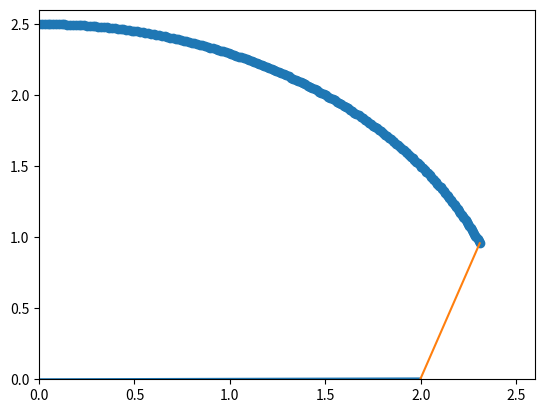
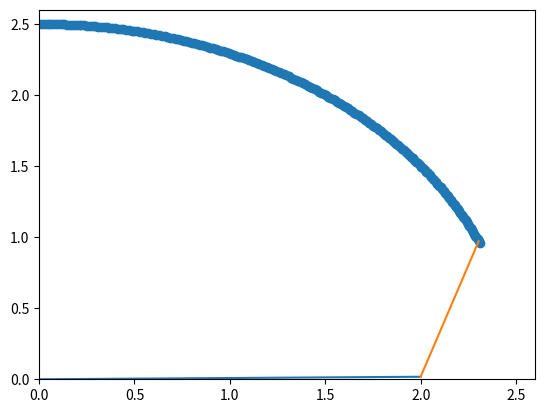
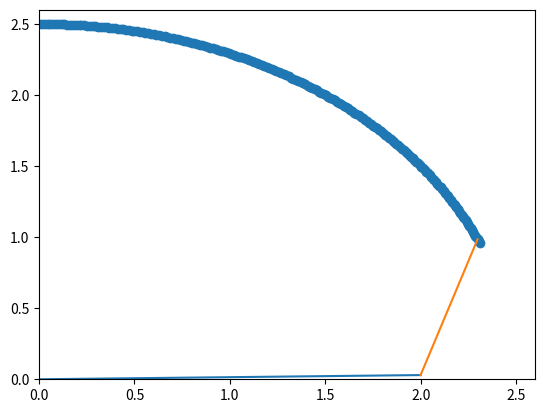
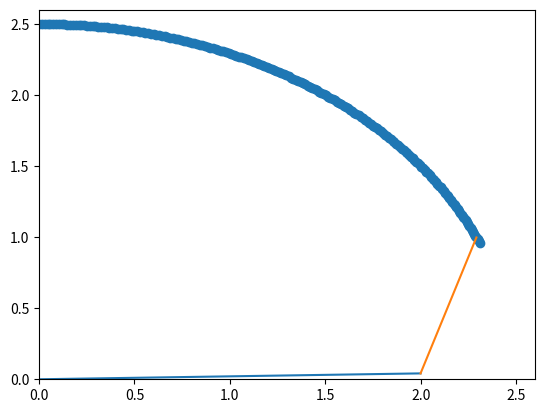
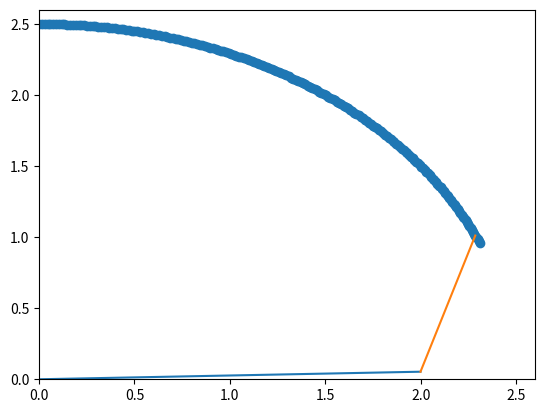
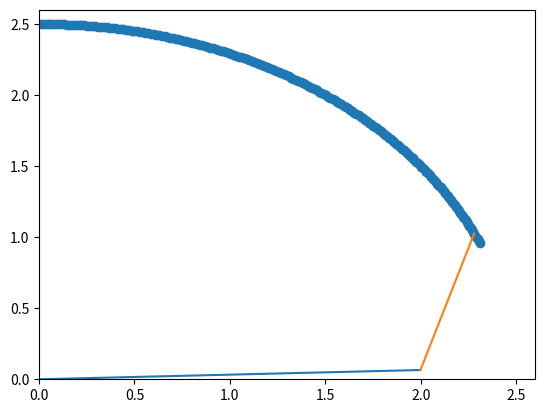
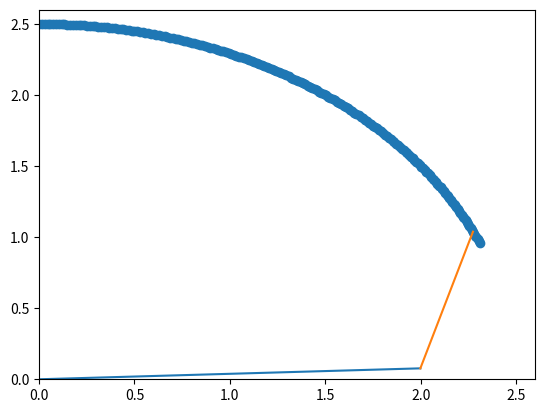
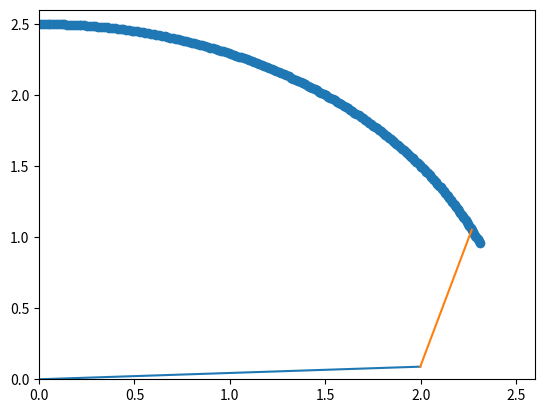
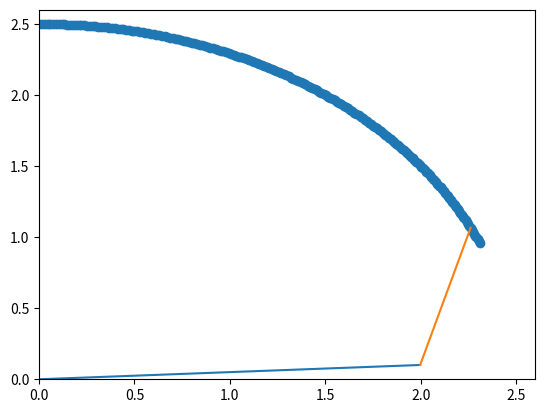
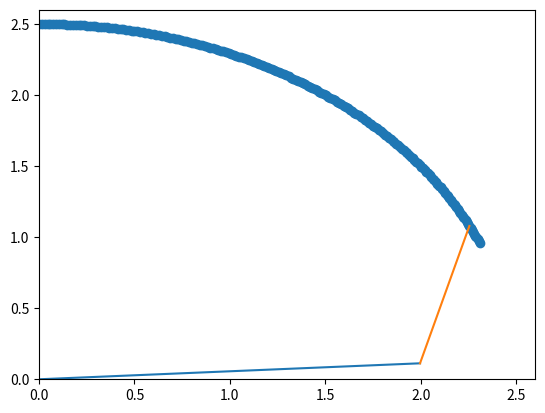
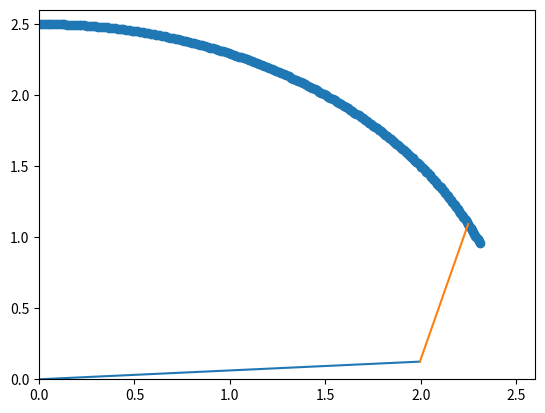
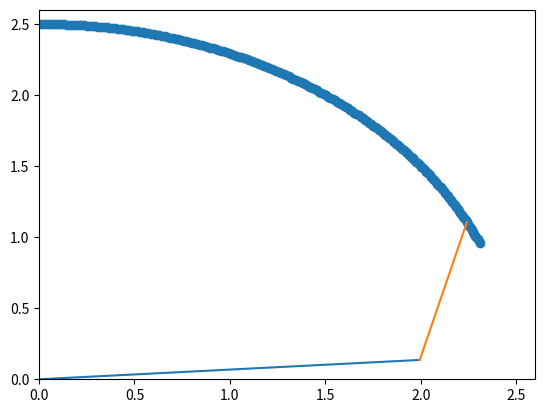
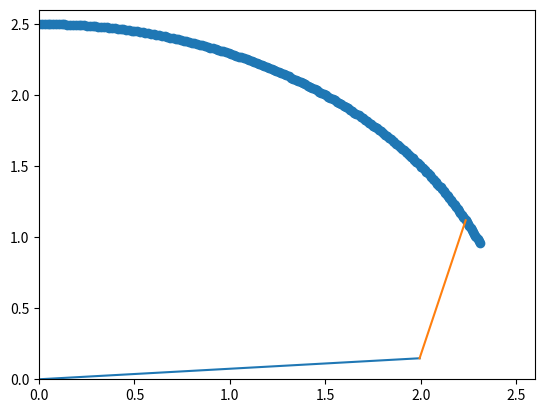
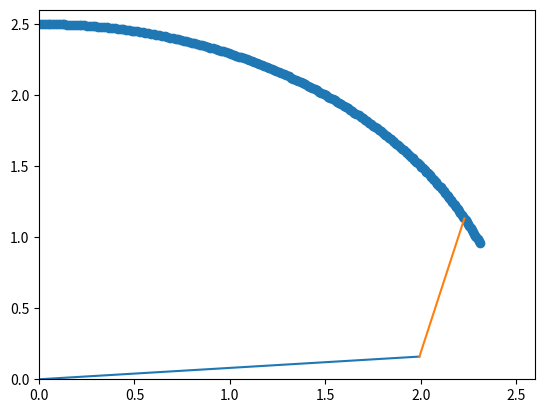
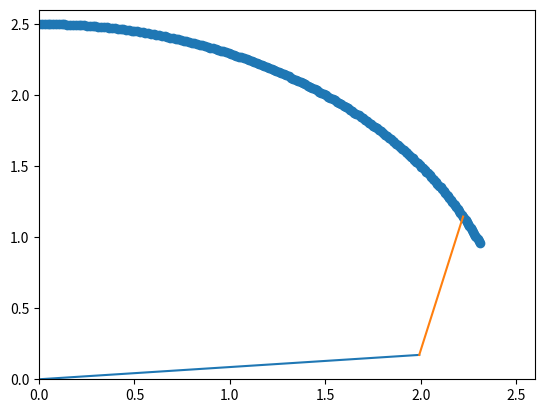
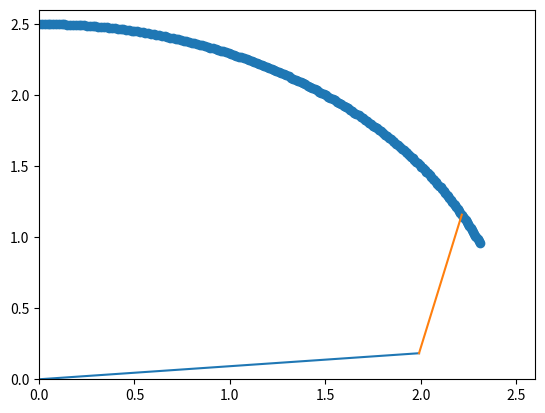

Generate these figures, in order, with matplotlib:
import numpy as np  #python library used for array 
import matplotlib.pyplot as plt #data visulalisation library


def end_effector(r, n_theta):
    # Start radius of trajectory
    theta_start=np.pi/8
    theta_end=np.pi/2
    #empty arrays for angles
    theta_list=[]
        
    for i in range(0, n_theta):
        tmp = theta_start + i * (theta_end - theta_start)/(n_theta-1)
        theta_list.append(tmp)
            
    xy = []
    for theta in theta_list:
        xy.append(
            (r * np.cos(theta), r * np.sin(theta))  
        )
            
    return xy

def compute_q1_q2(x, y, l1, l2):
    theta = np.arccos((x**2 + y**2 - l1**2 - l2**2) / (2*l1*l2))
    q1 = np.arctan(y/x) - np.arctan(l2*np.sin(theta) / (l1+l2*np.cos(theta)))
    q2 = q1 + theta
    return q1, q2

# Fixed point of the arm
x0 = 0
y0 = 0
# Length of the arm
l1 = 2
l2 = 1  

# Radius of trajectory
r = 2.5

# Number of points 
n = 200
  
trajectory_points = end_effector(r, n)

# Just for plotting, converting list of pairs to list of Xs and Ys
trajectory_x_list = [x for x, y in trajectory_points]
trajectory_y_list = [y for x, y in trajectory_points]


counter = 1
for x, y in trajectory_points:
    q1, q2 = compute_q1_q2(x, y, l1, l2)
    
    plt.figure()
    # plotting end effector point
    plt.scatter(trajectory_x_list, trajectory_y_list)
    
    # Plotting l1 line
    x1 = l1 * np.cos(q1)
    y1 = l1 * np.sin(q1)
    plt.plot([x0, x1], [y0, y1])
    
    # Plotting l2 line
    x2 = l1 * np.cos(q1) + l2 * np.cos(q2)
    y2 = l1 * np.sin(q1) + l2 * np.sin(q2)
    plt.plot([x1, x2], [y1, y2])
    
    plt.xlim([0, r+0.1])
    plt.ylim([0, r+0.1])
    plt.show()
    
    
    filename = str(counter) + ".png"
    counter += 1
    #plt.savefig(filename)
    

    
    





     